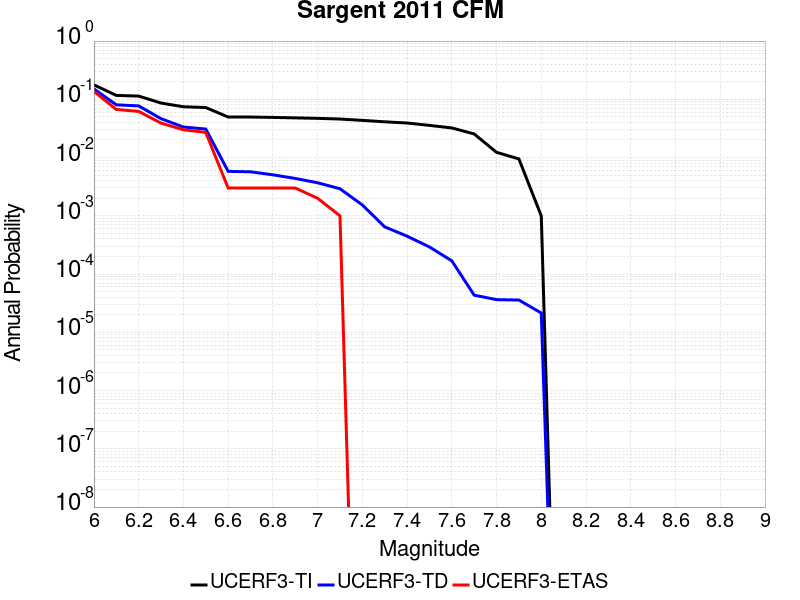

Data behind this chart, as committed beside it:
Magnitude, UCERF3-TI Prob, UCERF3-TD Prob, UCERF3-ETAS Prob
6.0, 0.177, 0.1509, 0.137
6.1, 0.1167, 0.08042, 0.067
6.2, 0.1136, 0.07711, 0.062
6.3, 0.08624, 0.04648, 0.039
6.4, 0.07451, 0.03342, 0.03
6.5, 0.07219, 0.03088, 0.027
6.6, 0.04971, 0.005796, 0.003
6.7, 0.04962, 0.005691, 0.003
6.8, 0.0489, 0.005058, 0.003
6.9, 0.048, 0.004382, 0.003
7.0, 0.04711, 0.003691, 0.002
7.1, 0.04585, 0.002916, 0.001
7.2, 0.04349, 0.001536, 0.0
7.3, 0.0411, 6.4613565E-4, 0.0
7.4, 0.03919, 4.4715454E-4, 0.0
7.5, 0.03567, 2.9201352E-4, 0.0
7.6, 0.03225, 1.687258E-4, 0.0
7.7, 0.02542, 4.3448414E-5, 0.0
7.8, 0.01231, 3.6370584E-5, 0.0
7.9, 0.009466, 3.5814137E-5, 0.0
8.0, 9.958609E-4, 2.14349E-5, 0.0
